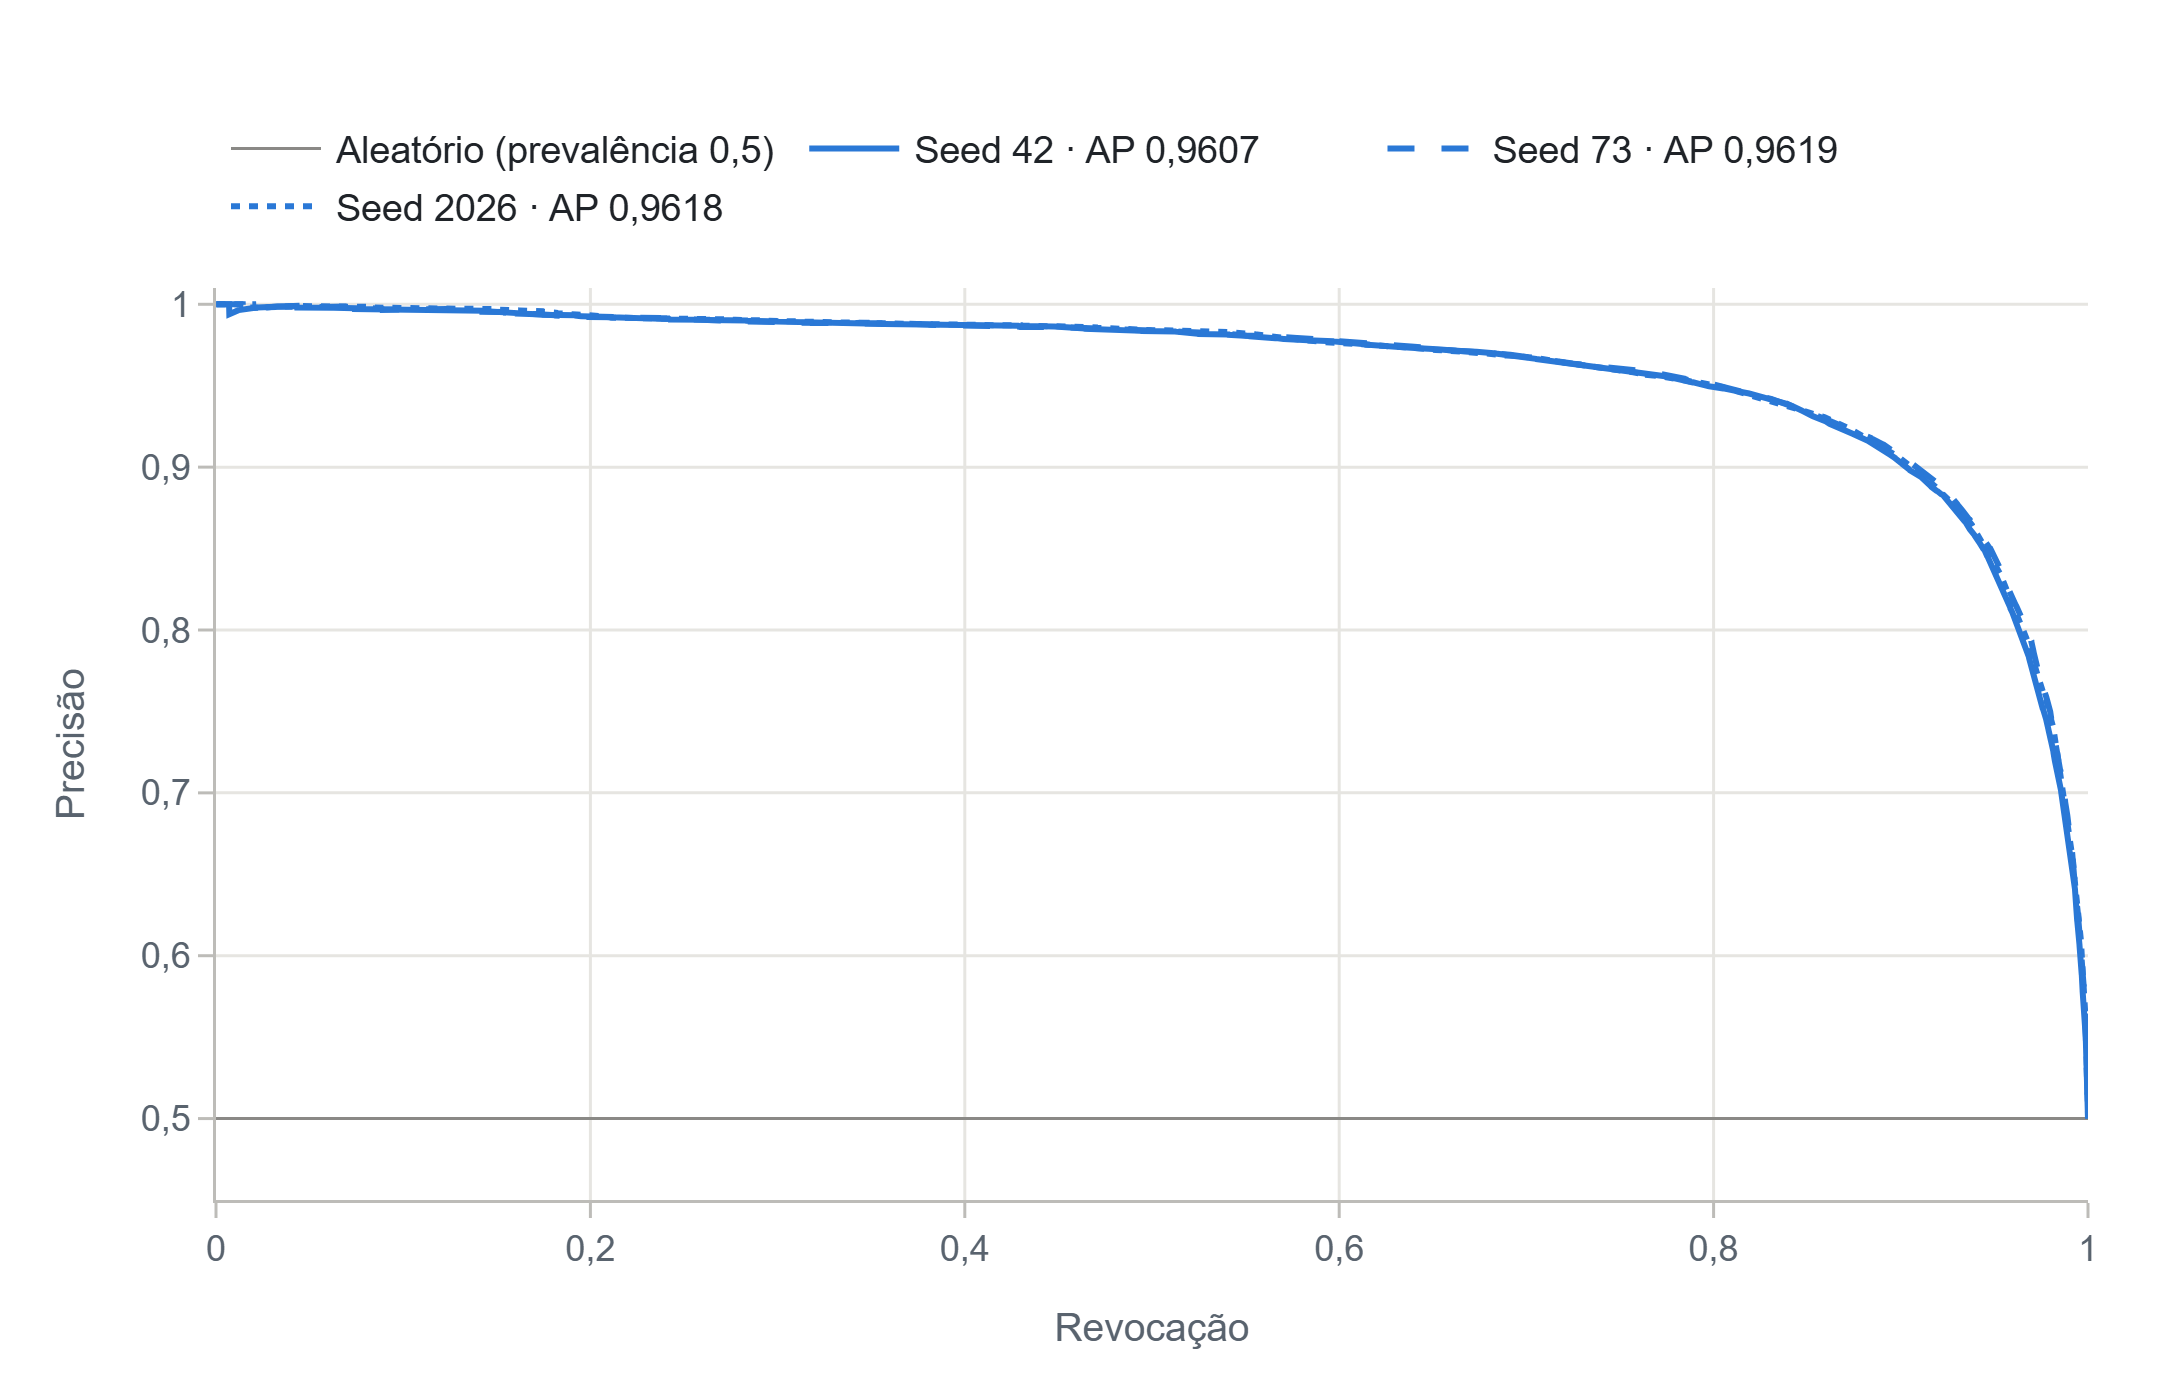

Values plotted in this chart, from the file beside it:
seed, revocacao, precisao
42, 0.0, 1.0
42, 0.0001746, 1.0
42, 0.0003492, 1.0
42, 0.0005239, 1.0
42, 0.0006985, 1.0
42, 0.0007421, 1.0
42, 0.0008731, 1.0
42, 0.001048, 1.0
42, 0.001222, 1.0
42, 0.001397, 1.0
42, 0.001528, 1.0
42, 0.001572, 1.0
42, 0.001746, 1.0
42, 0.001921, 1.0
42, 0.002095, 1.0
42, 0.00227, 1.0
42, 0.002445, 1.0
42, 0.002619, 1.0
42, 0.002794, 1.0
42, 0.002969, 1.0
42, 0.003056, 1.0
42, 0.003143, 1.0
42, 0.003318, 1.0
42, 0.003492, 1.0
42, 0.003667, 1.0
42, 0.003798, 1.0
42, 0.003842, 1.0
42, 0.004016, 1.0
42, 0.004191, 1.0
42, 0.004365, 1.0
42, 0.00454, 1.0
42, 0.004584, 1.0
42, 0.004715, 1.0
42, 0.004889, 1.0
42, 0.005064, 1.0
42, 0.005239, 1.0
42, 0.005326, 1.0
42, 0.005413, 1.0
42, 0.005588, 1.0
42, 0.005762, 1.0
42, 0.005937, 1.0
42, 0.006112, 1.0
42, 0.006286, 1.0
42, 0.006461, 1.0
42, 0.006636, 1.0
42, 0.00681, 1.0
42, 0.006854, 1.0
42, 0.006985, 1.0
42, 0.007116, 0.9939
42, 0.00729, 0.994
42, 0.007465, 0.9942
42, 0.007596, 0.9943
42, 0.00764, 0.9943
42, 0.007814, 0.9944
42, 0.007989, 0.9946
42, 0.008163, 0.9947
42, 0.008338, 0.9948
42, 0.008513, 0.9949
42, 0.008687, 0.995
42, 0.008862, 0.9951
... 22,897 more rows
